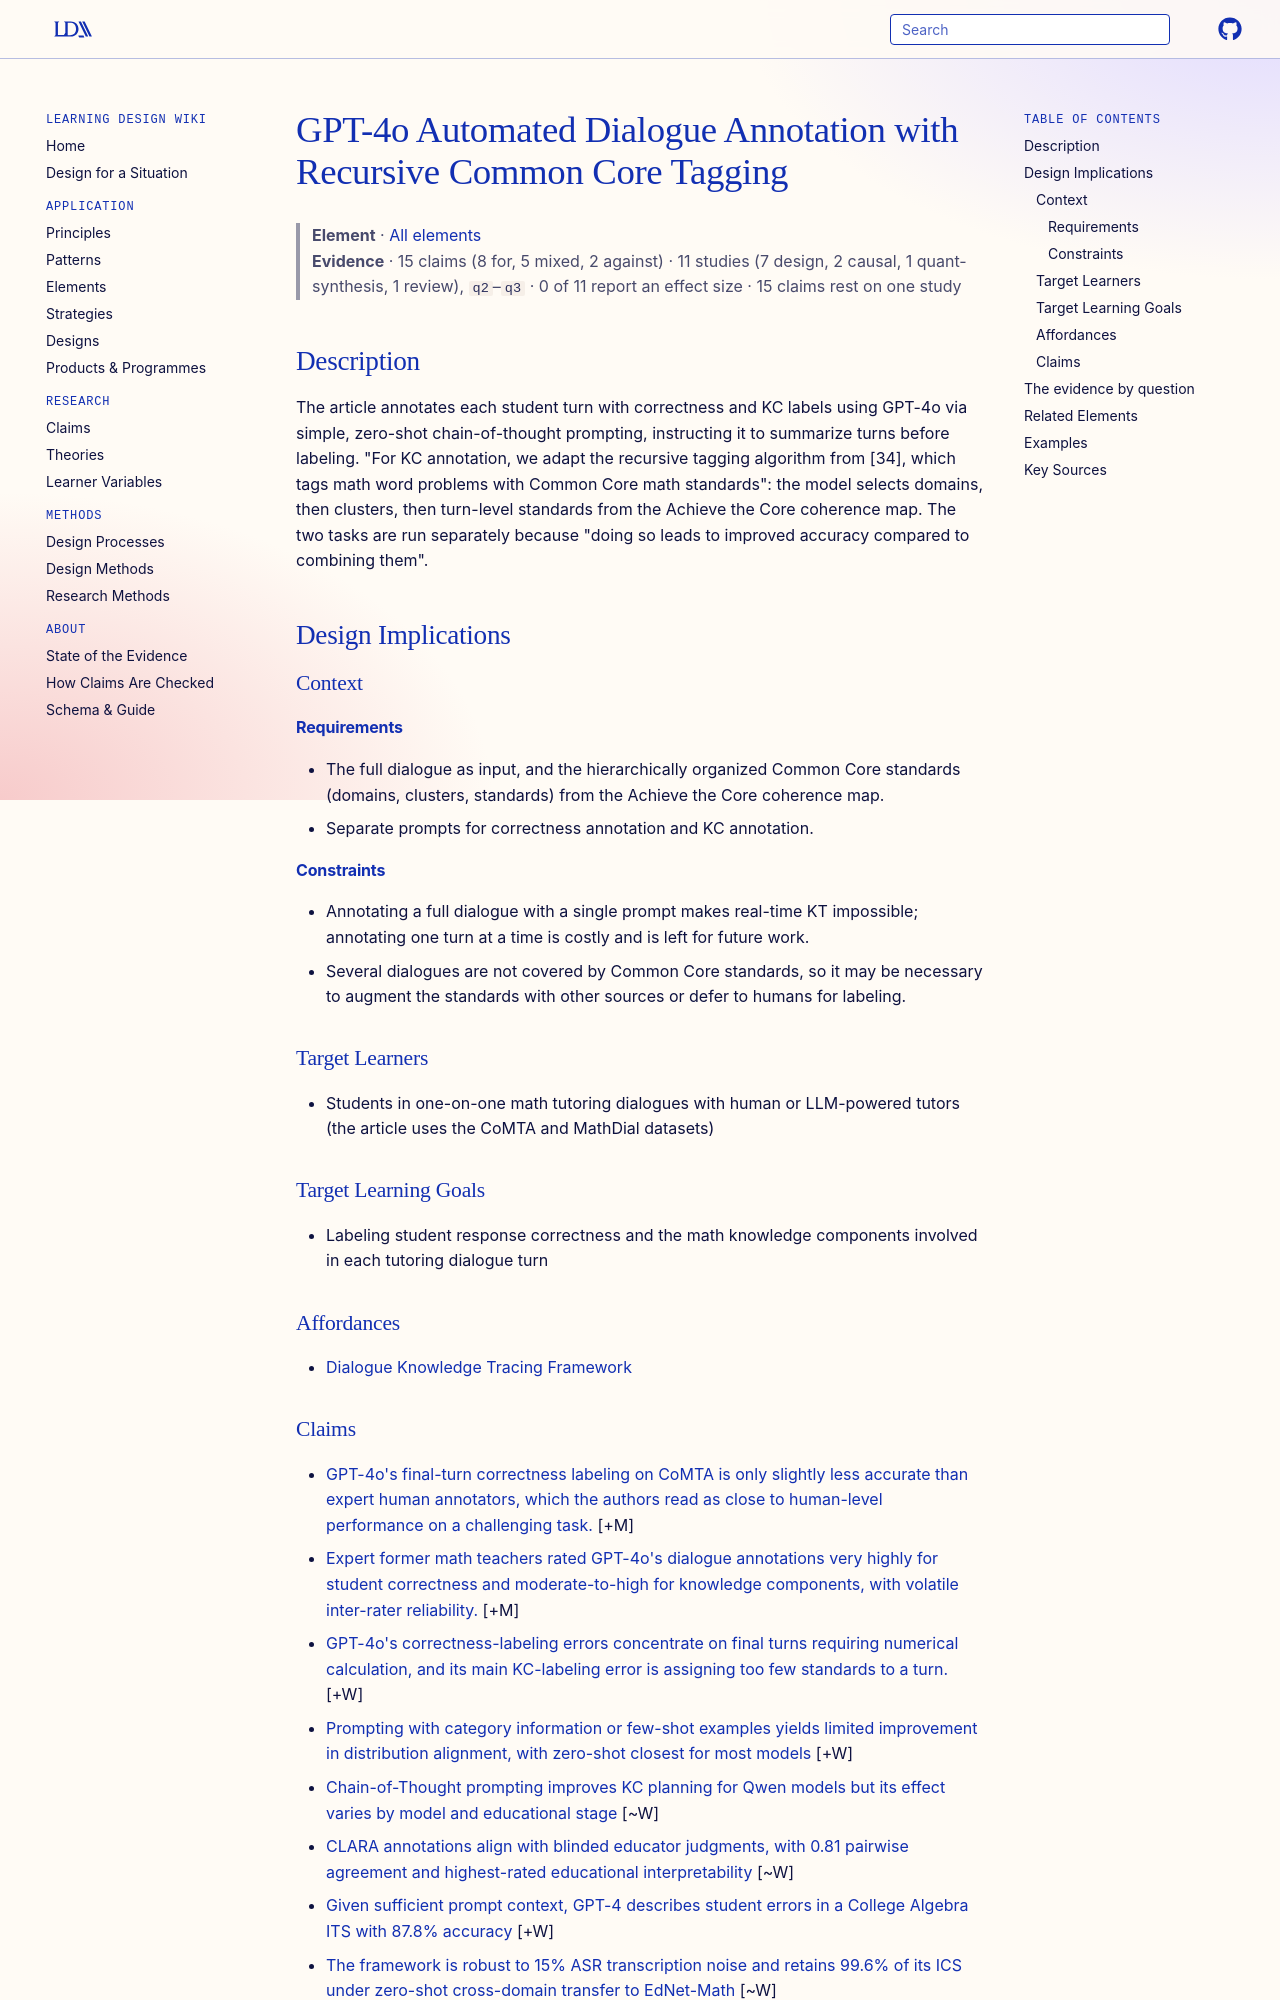

repository: Learning-Design-Alliance/learning-wiki · page: elements/gpt-4o-dialogue-annotation-correctness-and-common-core-kcs/index.html · generator: mkdocs

---
type: element
id: gpt-4o-dialogue-annotation-correctness-and-common-core-kcs
title: GPT-4o Automated Dialogue Annotation with Recursive Common Core Tagging
description: The article annotates each student turn with correctness and KC labels using GPT-4o via simple, zero-shot chain-of-thought prompting, instructing it to summarize turns before labeling.
canonical: true
status: review
generated:
  by: claude/unspecified
  at: 2026-09-24
sources:
  - id: alexander-scarlatos-2024
    resource: "https://arxiv.org/abs/2409.16490"
    title: "Alexander Scarlatos, Ryan S. Baker, and Andrew Lan. (2024). Exploring Knowledge Tracing in Tutor-Student Dialogues using LLMs. Published in LAK25: The 15th International Learning Analytics and Knowledge Conference. https://arxiv.org/abs/2409.16490"
    author: Alexander Scarlatos, Ryan S. Baker, and Andrew Lan
---

# GPT-4o Automated Dialogue Annotation with Recursive Common Core Tagging

> **Element** · [All elements](index.md)
> **Evidence** · 15 claims (8 for, 5 mixed, 2 against) · 11 studies (7 design, 2 causal, 1 quant-synthesis, 1 review), `q2`–`q3` · 0 of 11 report an effect size · 15 claims rest on one study

## Description
The article annotates each student turn with correctness and KC labels using GPT-4o via simple, zero-shot chain-of-thought prompting, instructing it to summarize turns before labeling. "For KC annotation, we adapt the recursive tagging algorithm from [34], which tags math word problems with Common Core math standards": the model selects domains, then clusters, then turn-level standards from the Achieve the Core coherence map. The two tasks are run separately because "doing so leads to improved accuracy compared to combining them".

## Design Implications

### Context
#### Requirements
- The full dialogue as input, and the hierarchically organized Common Core standards (domains, clusters, standards) from the Achieve the Core coherence map.
- Separate prompts for correctness annotation and KC annotation.
#### Constraints
- Annotating a full dialogue with a single prompt makes real-time KT impossible; annotating one turn at a time is costly and is left for future work.
- Several dialogues are not covered by Common Core standards, so it may be necessary to augment the standards with other sources or defer to humans for labeling.

### Target Learners
- Students in one-on-one math tutoring dialogues with human or LLM-powered tutors (the article uses the CoMTA and MathDial datasets)

### Target Learning Goals
- Labeling student response correctness and the math knowledge components involved in each tutoring dialogue turn

### Affordances
- [Dialogue Knowledge Tracing Framework](../theories/dialogue-knowledge-tracing-framework.md)
